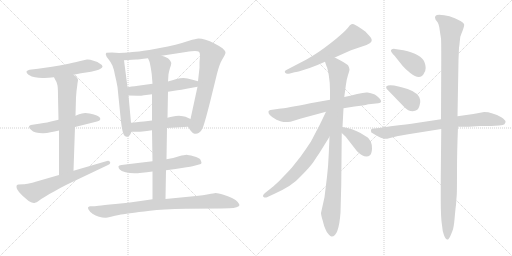
t = 0.00 s
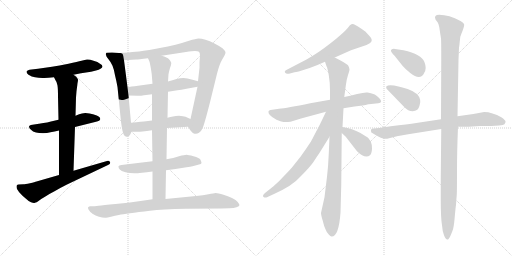
t = 3.16 s
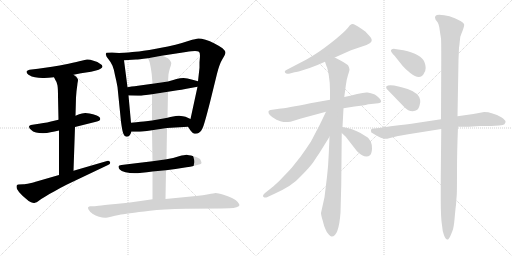
t = 6.32 s
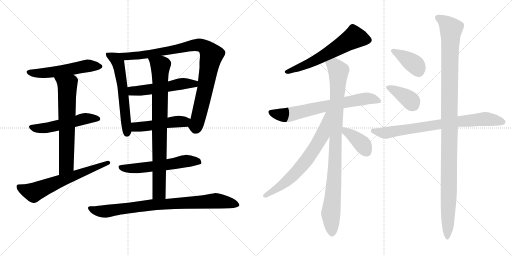
t = 9.49 s
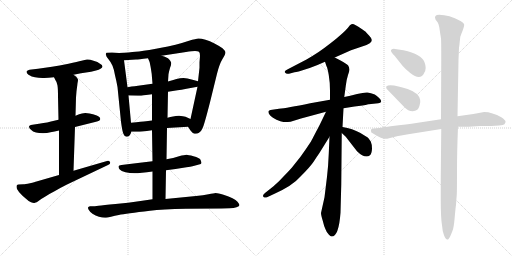
t = 12.65 s
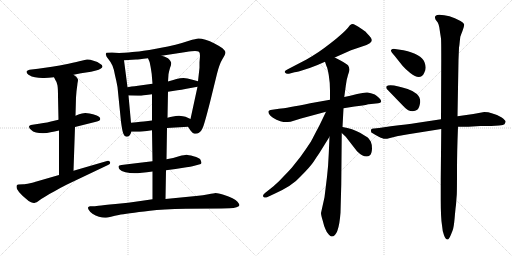
t = 15.81 s

The animated SVG that drew these frames (rendered in a browser with its animation timeline set to each time). Animation: 20 CSS @keyframes rules; one cycle of 15.81 s.

<svg version="1.1" viewBox="0 0 2048 1024" xmlns="http://www.w3.org/2000/svg">
  <g stroke="lightgray" stroke-dasharray="1,1" stroke-width="1" transform="scale(4, 4)">
    <line x1="0" y1="0" x2="256" y2="256"></line>
    <line x1="256" y1="0" x2="0" y2="256"></line>
    <line x1="128" y1="0" x2="128" y2="256"></line>
    <line x1="0" y1="128" x2="256" y2="128"></line>
    <line x1="256" y1="0" x2="512" y2="256"></line>
    <line x1="512" y1="0" x2="256" y2="256"></line>
    <line x1="384" y1="0" x2="384" y2="256"></line>
    <line x1="256" y1="128" x2="512" y2="128"></line>
  </g>
<g transform="scale(1, -1) translate(0, -850)">
   <style type="text/css">
    @keyframes keyframes0 {
      from {
       stroke: black;
       stroke-dashoffset: 546;
       stroke-width: 128;
       }
       64% {
       animation-timing-function: step-end;
       stroke: black;
       stroke-dashoffset: 0;
       stroke-width: 128;
       }
       to {
       stroke: black;
       stroke-width: 1024;
       }
       }
       #make-me-a-hanzi-animation-0 {
         animation: keyframes0 0.694336s both;
         animation-delay: 0.000000s;
         animation-timing-function: linear;
       }
    @keyframes keyframes1 {
      from {
       stroke: black;
       stroke-dashoffset: 530;
       stroke-width: 128;
       }
       63% {
       animation-timing-function: step-end;
       stroke: black;
       stroke-dashoffset: 0;
       stroke-width: 128;
       }
       to {
       stroke: black;
       stroke-width: 1024;
       }
       }
       #make-me-a-hanzi-animation-1 {
         animation: keyframes1 0.681315s both;
         animation-delay: 0.694336s;
         animation-timing-function: linear;
       }
    @keyframes keyframes2 {
      from {
       stroke: black;
       stroke-dashoffset: 667;
       stroke-width: 128;
       }
       68% {
       animation-timing-function: step-end;
       stroke: black;
       stroke-dashoffset: 0;
       stroke-width: 128;
       }
       to {
       stroke: black;
       stroke-width: 1024;
       }
       }
       #make-me-a-hanzi-animation-2 {
         animation: keyframes2 0.792806s both;
         animation-delay: 1.375651s;
         animation-timing-function: linear;
       }
    @keyframes keyframes3 {
      from {
       stroke: black;
       stroke-dashoffset: 643;
       stroke-width: 128;
       }
       68% {
       animation-timing-function: step-end;
       stroke: black;
       stroke-dashoffset: 0;
       stroke-width: 128;
       }
       to {
       stroke: black;
       stroke-width: 1024;
       }
       }
       #make-me-a-hanzi-animation-3 {
         animation: keyframes3 0.773275s both;
         animation-delay: 2.168457s;
         animation-timing-function: linear;
       }
    @keyframes keyframes4 {
      from {
       stroke: black;
       stroke-dashoffset: 598;
       stroke-width: 128;
       }
       66% {
       animation-timing-function: step-end;
       stroke: black;
       stroke-dashoffset: 0;
       stroke-width: 128;
       }
       to {
       stroke: black;
       stroke-width: 1024;
       }
       }
       #make-me-a-hanzi-animation-4 {
         animation: keyframes4 0.736654s both;
         animation-delay: 2.941732s;
         animation-timing-function: linear;
       }
    @keyframes keyframes5 {
      from {
       stroke: black;
       stroke-dashoffset: 950;
       stroke-width: 128;
       }
       76% {
       animation-timing-function: step-end;
       stroke: black;
       stroke-dashoffset: 0;
       stroke-width: 128;
       }
       to {
       stroke: black;
       stroke-width: 1024;
       }
       }
       #make-me-a-hanzi-animation-5 {
         animation: keyframes5 1.023112s both;
         animation-delay: 3.678386s;
         animation-timing-function: linear;
       }
    @keyframes keyframes6 {
      from {
       stroke: black;
       stroke-dashoffset: 530;
       stroke-width: 128;
       }
       63% {
       animation-timing-function: step-end;
       stroke: black;
       stroke-dashoffset: 0;
       stroke-width: 128;
       }
       to {
       stroke: black;
       stroke-width: 1024;
       }
       }
       #make-me-a-hanzi-animation-6 {
         animation: keyframes6 0.681315s both;
         animation-delay: 4.701498s;
         animation-timing-function: linear;
       }
    @keyframes keyframes7 {
      from {
       stroke: black;
       stroke-dashoffset: 487;
       stroke-width: 128;
       }
       61% {
       animation-timing-function: step-end;
       stroke: black;
       stroke-dashoffset: 0;
       stroke-width: 128;
       }
       to {
       stroke: black;
       stroke-width: 1024;
       }
       }
       #make-me-a-hanzi-animation-7 {
         animation: keyframes7 0.646322s both;
         animation-delay: 5.382813s;
         animation-timing-function: linear;
       }
    @keyframes keyframes8 {
      from {
       stroke: black;
       stroke-dashoffset: 576;
       stroke-width: 128;
       }
       65% {
       animation-timing-function: step-end;
       stroke: black;
       stroke-dashoffset: 0;
       stroke-width: 128;
       }
       to {
       stroke: black;
       stroke-width: 1024;
       }
       }
       #make-me-a-hanzi-animation-8 {
         animation: keyframes8 0.718750s both;
         animation-delay: 6.029135s;
         animation-timing-function: linear;
       }
    @keyframes keyframes9 {
      from {
       stroke: black;
       stroke-dashoffset: 837;
       stroke-width: 128;
       }
       73% {
       animation-timing-function: step-end;
       stroke: black;
       stroke-dashoffset: 0;
       stroke-width: 128;
       }
       to {
       stroke: black;
       stroke-width: 1024;
       }
       }
       #make-me-a-hanzi-animation-9 {
         animation: keyframes9 0.931152s both;
         animation-delay: 6.747885s;
         animation-timing-function: linear;
       }
    @keyframes keyframes10 {
      from {
       stroke: black;
       stroke-dashoffset: 852;
       stroke-width: 128;
       }
       73% {
       animation-timing-function: step-end;
       stroke: black;
       stroke-dashoffset: 0;
       stroke-width: 128;
       }
       to {
       stroke: black;
       stroke-width: 1024;
       }
       }
       #make-me-a-hanzi-animation-10 {
         animation: keyframes10 0.943359s both;
         animation-delay: 7.679037s;
         animation-timing-function: linear;
       }
    @keyframes keyframes11 {
      from {
       stroke: black;
       stroke-dashoffset: 614;
       stroke-width: 128;
       }
       67% {
       animation-timing-function: step-end;
       stroke: black;
       stroke-dashoffset: 0;
       stroke-width: 128;
       }
       to {
       stroke: black;
       stroke-width: 1024;
       }
       }
       #make-me-a-hanzi-animation-11 {
         animation: keyframes11 0.749674s both;
         animation-delay: 8.622396s;
         animation-timing-function: linear;
       }
    @keyframes keyframes12 {
      from {
       stroke: black;
       stroke-dashoffset: 702;
       stroke-width: 128;
       }
       70% {
       animation-timing-function: step-end;
       stroke: black;
       stroke-dashoffset: 0;
       stroke-width: 128;
       }
       to {
       stroke: black;
       stroke-width: 1024;
       }
       }
       #make-me-a-hanzi-animation-12 {
         animation: keyframes12 0.821289s both;
         animation-delay: 9.372070s;
         animation-timing-function: linear;
       }
    @keyframes keyframes13 {
      from {
       stroke: black;
       stroke-dashoffset: 963;
       stroke-width: 128;
       }
       76% {
       animation-timing-function: step-end;
       stroke: black;
       stroke-dashoffset: 0;
       stroke-width: 128;
       }
       to {
       stroke: black;
       stroke-width: 1024;
       }
       }
       #make-me-a-hanzi-animation-13 {
         animation: keyframes13 1.033691s both;
         animation-delay: 10.193359s;
         animation-timing-function: linear;
       }
    @keyframes keyframes14 {
      from {
       stroke: black;
       stroke-dashoffset: 686;
       stroke-width: 128;
       }
       69% {
       animation-timing-function: step-end;
       stroke: black;
       stroke-dashoffset: 0;
       stroke-width: 128;
       }
       to {
       stroke: black;
       stroke-width: 1024;
       }
       }
       #make-me-a-hanzi-animation-14 {
         animation: keyframes14 0.808268s both;
         animation-delay: 11.227050s;
         animation-timing-function: linear;
       }
    @keyframes keyframes15 {
      from {
       stroke: black;
       stroke-dashoffset: 388;
       stroke-width: 128;
       }
       56% {
       animation-timing-function: step-end;
       stroke: black;
       stroke-dashoffset: 0;
       stroke-width: 128;
       }
       to {
       stroke: black;
       stroke-width: 1024;
       }
       }
       #make-me-a-hanzi-animation-15 {
         animation: keyframes15 0.565755s both;
         animation-delay: 12.035318s;
         animation-timing-function: linear;
       }
    @keyframes keyframes16 {
      from {
       stroke: black;
       stroke-dashoffset: 389;
       stroke-width: 128;
       }
       56% {
       animation-timing-function: step-end;
       stroke: black;
       stroke-dashoffset: 0;
       stroke-width: 128;
       }
       to {
       stroke: black;
       stroke-width: 1024;
       }
       }
       #make-me-a-hanzi-animation-16 {
         animation: keyframes16 0.566569s both;
         animation-delay: 12.601073s;
         animation-timing-function: linear;
       }
    @keyframes keyframes17 {
      from {
       stroke: black;
       stroke-dashoffset: 387;
       stroke-width: 128;
       }
       56% {
       animation-timing-function: step-end;
       stroke: black;
       stroke-dashoffset: 0;
       stroke-width: 128;
       }
       to {
       stroke: black;
       stroke-width: 1024;
       }
       }
       #make-me-a-hanzi-animation-17 {
         animation: keyframes17 0.564941s both;
         animation-delay: 13.167642s;
         animation-timing-function: linear;
       }
    @keyframes keyframes18 {
      from {
       stroke: black;
       stroke-dashoffset: 782;
       stroke-width: 128;
       }
       72% {
       animation-timing-function: step-end;
       stroke: black;
       stroke-dashoffset: 0;
       stroke-width: 128;
       }
       to {
       stroke: black;
       stroke-width: 1024;
       }
       }
       #make-me-a-hanzi-animation-18 {
         animation: keyframes18 0.886393s both;
         animation-delay: 13.732583s;
         animation-timing-function: linear;
       }
    @keyframes keyframes19 {
      from {
       stroke: black;
       stroke-dashoffset: 1156;
       stroke-width: 128;
       }
       79% {
       animation-timing-function: step-end;
       stroke: black;
       stroke-dashoffset: 0;
       stroke-width: 128;
       }
       to {
       stroke: black;
       stroke-width: 1024;
       }
       }
       #make-me-a-hanzi-animation-19 {
         animation: keyframes19 1.190755s both;
         animation-delay: 14.618976s;
         animation-timing-function: linear;
       }
</style>
<path d="M 294.0 551.5 L 324.0 557.5 L 364.0 563.5 L 384.0 568.5 Q 396.0 571.5 402.0 575.5 Q 409.0 579.5 410.0 583.5 L 410.0 584.5 Q 410.0 590.5 400.0 595.5 Q 392.0 603.5 374.0 607.5 Q 360.0 612.5 351.0 612.5 L 348.0 612.5 Q 340.0 611.5 326.0 607.5 Q 311.0 603.5 274.0 595.5 Q 236.0 587.5 208.0 583.5 L 152.0 575.5 L 118.0 571.5 Q 109.0 569.5 106.0 564.5 L 106.0 562.5 Q 106.0 557.5 114.0 551.5 Q 127.0 543.5 140.0 541.5 Q 154.0 538.5 170.0 538.5 L 177.0 538.5 Q 192.0 538.5 216.0 541.5 L 294.0 551.5 Z" fill="lightgray"></path> 
<path d="M 300.0 342.5 L 384.0 363.5 Q 400.0 367.5 401.0 373.5 L 401.0 375.5 Q 401.0 380.5 396.0 383.5 Q 390.0 389.5 372.0 393.5 Q 355.0 397.5 350.0 397.5 Q 345.0 398.5 341.0 398.5 Q 334.0 398.5 328.0 396.5 Q 318.0 394.5 302.0 387.5 L 234.0 371.5 L 208.0 365.5 Q 195.0 361.5 156.0 355.5 L 130.0 351.5 Q 116.0 349.5 116.0 343.5 Q 116.0 337.5 124.0 331.5 Q 131.0 323.5 144.0 320.5 Q 156.0 317.5 172.0 317.5 Q 188.0 317.5 202.0 321.5 Q 218.0 323.5 236.0 328.5 L 300.0 342.5 Z" fill="lightgray"></path> 
<path d="M 294.0 167.5 L 300.0 342.5 L 302.0 387.5 L 304.0 460.5 L 306.0 485.5 Q 310.0 516.5 310.0 517.5 Q 312.0 527.5 312.0 530.5 L 312.0 531.5 Q 312.0 534.5 308.0 539.5 Q 306.0 543.5 294.0 551.5 C 270.0 569.5 202.0 568.5 216.0 541.5 L 222.0 529.5 Q 228.0 522.5 230.0 508.5 Q 232.0 494.5 232.0 465.5 L 234.0 371.5 L 236.0 328.5 L 236.0 150.5 C 236.0 120.5 293.0 137.5 294.0 167.5 Z" fill="lightgray"></path> 
<path d="M 236.0 150.5 L 146.0 124.5 Q 140.0 122.5 120.0 117.5 Q 100.0 113.5 94.0 113.5 L 74.0 112.5 Q 70.0 111.5 68.0 110.5 Q 66.0 108.5 66.0 104.5 Q 66.0 100.5 68.0 94.5 Q 74.0 82.5 90.0 67.5 L 104.0 55.5 Q 114.0 45.5 124.0 41.5 Q 131.0 38.5 136.0 38.5 Q 138.0 38.5 140.0 39.5 Q 146.0 40.5 154.0 46.5 Q 162.0 53.5 180.0 63.5 Q 198.0 75.5 220.0 86.5 Q 240.0 98.5 266.0 111.5 L 432.0 190.5 Q 441.0 194.5 441.0 199.5 Q 441.0 200.5 440.0 202.5 Q 437.0 207.5 432.0 207.5 Q 430.0 207.5 428.0 206.5 L 294.0 167.5 L 236.0 150.5 Z" fill="lightgray"></path> 
<path d="M 476.0 638.5 L 448.0 640.5 L 426.0 639.5 Q 423.0 636.5 423.0 633.5 Q 423.0 632.5 424.0 630.5 Q 424.0 624.5 434.0 613.5 Q 444.0 601.5 450.0 587.5 Q 456.0 573.5 460.0 549.5 Q 466.0 525.5 470.0 502.5 L 484.0 363.5 Q 489.0 325.5 494.0 314.5 Q 498.0 303.5 506.0 303.5 Q 513.0 303.5 518.0 308.5 Q 522.0 313.5 526.0 323.5 L 524.0 359.5 L 514.0 468.5 L 510.0 501.5 L 496.0 609.5 C 492.0 637.5 492.0 637.5 476.0 638.5 Z" fill="lightgray"></path> 
<path d="M 752.0 343.5 L 762.0 328.5 Q 770.0 317.5 778.0 315.5 L 783.0 315.5 Q 790.0 315.5 796.0 319.5 Q 806.0 326.5 810.0 337.5 Q 816.0 347.5 840.0 441.5 L 868.0 555.5 Q 878.0 595.5 890.0 614.5 Q 902.0 633.5 902.0 640.5 Q 901.0 647.5 890.0 657.5 Q 879.0 665.5 858.0 676.5 Q 839.0 686.5 822.0 691.5 Q 805.0 696.5 794.0 696.5 Q 784.0 695.5 756.0 687.5 Q 726.0 677.5 702.0 671.5 Q 680.0 665.5 624.0 655.5 Q 566.0 645.5 542.0 643.5 Q 519.0 640.5 476.0 638.5 C 446.0 636.5 466.0 607.5 496.0 609.5 L 544.0 612.5 Q 552.0 612.5 592.0 617.5 L 646.0 627.5 L 744.0 642.5 Q 769.0 646.5 780.0 646.5 Q 791.0 645.5 796.0 643.5 Q 800.0 639.5 800.0 626.5 Q 800.0 625.5 798.0 601.5 L 798.0 579.5 L 792.0 525.5 L 790.0 503.5 L 762.0 374.5 C 756.0 345.5 750.0 347.5 752.0 343.5 Z" fill="lightgray"></path> 
<path d="M 610.0 515.5 L 552.0 507.5 Q 546.0 507.5 510.0 501.5 C 480.0 496.5 484.0 469.5 514.0 468.5 L 552.0 467.5 L 556.0 467.5 Q 563.0 467.5 576.0 469.5 Q 593.0 471.5 608.0 473.5 L 672.0 483.5 L 710.0 489.5 Q 724.0 491.5 746.0 495.5 L 790.0 503.5 C 820.0 508.5 821.0 517.5 792.0 525.5 L 770.0 531.5 Q 748.0 537.5 734.0 538.5 Q 720.0 538.5 706.0 534.5 Q 690.0 529.5 672.0 524.5 L 610.0 515.5 Z" fill="lightgray"></path> 
<path d="M 668.0 338.5 L 752.0 343.5 C 782.0 345.5 789.0 362.5 762.0 374.5 L 742.0 383.5 Q 734.0 386.5 716.0 387.5 Q 703.0 387.5 692.0 384.5 Q 682.0 382.5 670.0 379.5 L 608.0 368.5 L 584.0 365.5 Q 570.0 364.5 524.0 359.5 C 494.0 356.5 496.0 323.5 526.0 323.5 L 552.0 323.5 Q 558.0 323.5 570.0 324.5 Q 586.0 326.5 608.0 329.5 L 668.0 338.5 Z" fill="lightgray"></path> 
<path d="M 664.0 169.5 L 702.0 174.5 L 746.0 181.5 Q 763.0 183.5 770.0 185.5 L 796.0 192.5 Q 805.0 194.5 806.0 198.5 Q 806.0 201.5 802.0 211.5 Q 798.0 219.5 774.0 225.5 Q 752.0 231.5 746.0 231.5 Q 739.0 231.5 716.0 225.5 Q 694.0 218.5 666.0 213.5 L 610.0 205.5 L 568.0 200.5 L 510.0 193.5 L 486.0 190.5 Q 475.0 189.5 474.0 185.5 L 474.0 183.5 Q 474.0 179.5 478.0 173.5 Q 484.0 165.5 502.0 161.5 Q 519.0 157.5 538.0 157.5 Q 548.0 157.5 568.0 159.5 Q 586.0 161.5 610.0 164.5 L 664.0 169.5 Z" fill="lightgray"></path> 
<path d="M 610.0 164.5 L 610.0 53.5 C 610.0 23.5 661.0 24.5 662.0 54.5 L 664.0 169.5 L 666.0 213.5 L 668.0 338.5 L 670.0 379.5 L 672.0 483.5 L 672.0 524.5 L 674.0 553.5 Q 676.0 565.5 680.0 578.5 Q 685.0 591.5 685.0 597.5 Q 685.0 600.5 684.0 601.5 Q 682.0 607.5 676.0 613.5 Q 670.0 621.5 646.0 627.5 C 617.0 636.5 581.0 645.5 592.0 617.5 L 598.0 603.5 Q 600.0 597.5 604.0 573.5 Q 608.0 550.5 608.0 539.5 L 610.0 515.5 L 608.0 473.5 L 608.0 368.5 L 608.0 329.5 L 610.0 205.5 L 610.0 164.5 Z" fill="lightgray"></path> 
<path d="M 610.0 53.5 L 562.0 46.5 Q 513.0 39.5 462.0 34.5 Q 412.0 29.5 394.0 27.5 Q 376.0 25.5 370.0 25.5 L 360.0 25.5 Q 354.0 24.5 352.0 20.5 L 352.0 19.5 Q 352.0 15.5 356.0 9.5 Q 360.0 2.5 370.0 -4.5 Q 382.0 -12.5 396.0 -16.5 Q 409.0 -20.5 420.0 -20.5 L 424.0 -20.5 Q 428.0 -20.5 444.0 -16.5 Q 460.0 -12.5 475.0 -9.5 Q 490.0 -6.5 520.0 -2.5 Q 552.0 2.5 600.0 7.5 Q 648.0 13.5 744.0 15.5 L 886.0 16.5 L 918.0 17.5 Q 936.0 17.5 946.0 21.5 Q 958.0 25.5 958.0 30.5 Q 956.0 35.5 950.0 43.5 Q 944.0 50.5 930.0 57.5 Q 916.0 65.5 894.0 71.5 Q 872.0 78.5 862.0 78.5 Q 856.0 77.5 834.0 73.5 Q 814.0 69.5 784.0 66.5 L 662.0 54.5 L 610.0 53.5 Z" fill="lightgray"></path> 
<path d="M 1339.0 620.5 L 1404.0 649.5 L 1466.0 670.5 L 1479.0 677.5 Q 1496.0 688.5 1477.0 707.5 L 1464.0 721.5 Q 1461.0 724.5 1441.0 738.0 Q 1421.0 751.5 1415.5 753.0 Q 1410.0 754.5 1405.5 753.0 Q 1401.0 751.5 1391.0 738.5 Q 1373.0 717.5 1322.0 677.0 Q 1271.0 636.5 1226.0 612.5 L 1153.0 574.5 Q 1135.0 567.5 1140.0 560.0 Q 1145.0 552.5 1156.0 555.5 L 1178.0 561.5 Q 1189.0 562.5 1223.0 573.5 Q 1257.0 584.5 1270.0 590.5 L 1300.0 603.5 L 1339.0 620.5 Z" fill="lightgray"></path> 
<path d="M 1320.0 451.5 L 1241.0 437.5 Q 1147.0 418.5 1116.0 415.5 L 1082.0 410.5 Q 1076.0 409.5 1074.0 405.5 Q 1070.0 390.5 1106.0 371.5 Q 1123.0 363.5 1133.5 362.5 Q 1144.0 361.5 1162.0 363.5 L 1204.0 376.5 L 1304.0 403.5 L 1374.0 417.5 L 1418.0 424.5 Q 1454.0 427.5 1473.0 433.5 L 1475.0 433.5 L 1513.0 437.5 Q 1523.0 437.5 1524.5 443.0 Q 1526.0 448.5 1516.5 458.0 Q 1507.0 467.5 1499.0 472.5 Q 1483.0 478.5 1470.5 480.0 Q 1458.0 481.5 1428.5 474.0 Q 1399.0 466.5 1377.0 462.5 L 1320.0 451.5 Z" fill="lightgray"></path> 
<path d="M 1396.0 581.5 L 1392.0 589.5 Q 1383.0 598.5 1339.0 620.5 C 1312.0 634.5 1290.0 631.5 1300.0 603.5 L 1306.0 585.5 Q 1310.0 579.5 1315.0 550.5 Q 1320.0 521.5 1320.0 487.5 L 1320.0 451.5 L 1318.0 303.5 L 1315.0 235.5 Q 1313.0 184.5 1308.0 143.5 L 1298.0 61.5 L 1284.0 -1.5 Q 1284.0 -10.5 1291.0 -32.5 Q 1296.0 -54.5 1302.0 -66.5 Q 1306.0 -78.5 1315.0 -87.5 Q 1323.0 -96.5 1327.0 -95.5 Q 1355.0 -95.5 1362.0 -0.5 L 1365.0 111.5 L 1367.0 318.5 L 1370.0 342.5 L 1374.0 417.5 L 1377.0 462.5 L 1383.0 506.5 Q 1386.0 532.5 1392.0 550.5 Q 1398.0 567.5 1398.0 572.5 L 1396.0 581.5 Z" fill="lightgray"></path> 
<path d="M 1304.0 403.5 L 1279.0 351.5 Q 1246.0 288.5 1244.0 284.5 Q 1225.0 255.5 1202.0 223.5 L 1167.0 179.5 Q 1151.0 161.5 1133.0 143.5 Q 1122.0 130.5 1094.0 105.5 L 1060.0 78.5 Q 1048.0 68.5 1054.0 62.5 Q 1061.0 57.5 1068.0 61.5 L 1096.0 74.5 Q 1170.0 107.5 1202.0 144.5 Q 1242.0 184.5 1255.0 204.5 Q 1267.0 223.5 1277.0 237.5 L 1318.0 303.5 C 1394.0 426.5 1317.0 430.5 1304.0 403.5 Z" fill="lightgray"></path> 
<path d="M 1367.0 318.5 L 1383.0 303.5 L 1428.0 245.5 Q 1461.0 213.5 1480.0 229.5 Q 1487.0 236.5 1488.0 255.5 Q 1488.0 273.5 1483.0 284.5 Q 1477.0 294.5 1473.0 298.5 Q 1469.0 302.5 1440.0 319.5 Q 1411.0 335.5 1370.0 342.5 C 1340.0 347.5 1345.0 339.5 1367.0 318.5 Z" fill="lightgray"></path> 
<path d="M 1614.0 649.5 L 1580.0 654.5 Q 1571.0 656.5 1564.0 650.5 Q 1561.0 644.5 1579.0 626.5 L 1610.0 587.5 Q 1620.0 575.5 1641.0 558.5 Q 1682.0 525.5 1697.0 559.5 Q 1708.0 576.5 1698.0 601.5 Q 1686.0 633.5 1614.0 649.5 Z" fill="lightgray"></path> 
<path d="M 1610.0 429.5 Q 1625.0 413.5 1633.0 409.5 Q 1641.0 405.5 1651.0 405.5 Q 1661.0 405.5 1669.0 411.0 Q 1677.0 416.5 1681.0 442.5 Q 1681.0 462.5 1667.5 474.5 Q 1654.0 486.5 1630.5 494.5 Q 1607.0 502.5 1594.0 504.5 Q 1555.0 514.5 1545.0 504.5 L 1545.0 498.5 Q 1545.0 496.5 1554.0 487.5 L 1610.0 429.5 Z" fill="lightgray"></path> 
<path d="M 1764.0 373.5 L 1665.0 358.5 Q 1632.0 353.5 1563.0 345.5 L 1516.0 338.5 L 1505.0 337.5 L 1497.0 336.5 L 1493.0 336.5 Q 1480.0 336.5 1485.0 321.5 Q 1486.0 319.5 1506.0 308.5 Q 1526.0 297.5 1534.5 295.5 Q 1543.0 293.5 1560.0 298.5 L 1592.0 306.5 Q 1597.0 307.5 1610.0 309.5 L 1633.0 313.5 L 1765.0 334.5 L 1832.0 343.5 L 1874.0 343.5 L 1921.0 346.5 L 1965.0 346.5 L 1996.0 348.5 Q 2015.0 350.5 2018.0 353.5 Q 2024.0 363.5 2022.0 365.5 Q 2022.0 368.5 2007.0 380.5 Q 1968.0 402.5 1937.0 402.5 Q 1884.0 391.5 1830.0 385.5 L 1764.0 373.5 Z" fill="lightgray"></path> 
<path d="M 1836.0 659.5 Q 1838.0 671.5 1839.0 684.5 L 1841.0 701.5 Q 1841.0 703.5 1849.5 725.0 Q 1858.0 746.5 1856.5 753.0 Q 1855.0 759.5 1842.0 766.5 Q 1796.0 791.5 1757.0 791.5 Q 1734.0 791.5 1742.0 772.5 L 1751.0 760.5 Q 1754.0 755.5 1757.0 742.5 L 1761.0 715.5 Q 1763.0 703.5 1764.0 696.5 Q 1765.0 689.5 1765.0 610.5 L 1764.0 373.5 L 1765.0 334.5 L 1763.0 137.5 L 1763.0 49.5 Q 1763.0 -20.5 1768.0 -50.5 Q 1770.0 -76.5 1776.0 -90.5 Q 1786.0 -115.5 1795.0 -104.5 Q 1799.0 -100.5 1804.0 -87.5 L 1810.0 -72.5 Q 1815.0 -61.5 1818.5 -22.5 Q 1822.0 16.5 1823.0 23.0 Q 1824.0 29.5 1825.0 44.5 Q 1826.0 59.5 1827.0 70.5 Q 1828.0 81.5 1828.0 164.0 Q 1828.0 246.5 1832.0 343.5 L 1830.0 385.5 L 1834.0 611.5 L 1836.0 659.5 Z" fill="lightgray"></path> 
      <clipPath id="make-me-a-hanzi-clip-0">
      <path d="M 294.0 551.5 L 324.0 557.5 L 364.0 563.5 L 384.0 568.5 Q 396.0 571.5 402.0 575.5 Q 409.0 579.5 410.0 583.5 L 410.0 584.5 Q 410.0 590.5 400.0 595.5 Q 392.0 603.5 374.0 607.5 Q 360.0 612.5 351.0 612.5 L 348.0 612.5 Q 340.0 611.5 326.0 607.5 Q 311.0 603.5 274.0 595.5 Q 236.0 587.5 208.0 583.5 L 152.0 575.5 L 118.0 571.5 Q 109.0 569.5 106.0 564.5 L 106.0 562.5 Q 106.0 557.5 114.0 551.5 Q 127.0 543.5 140.0 541.5 Q 154.0 538.5 170.0 538.5 L 177.0 538.5 Q 192.0 538.5 216.0 541.5 L 294.0 551.5 Z" fill="lightgray"></path>
      </clipPath>
      <path clip-path="url(#make-me-a-hanzi-clip-0)" d="M 115.0 563.5 L 182.0 558.5 L 338.0 585.5 L 402.0 584.5 " fill="none" id="make-me-a-hanzi-animation-0" stroke-dasharray="418 836" stroke-linecap="round"></path>

      <clipPath id="make-me-a-hanzi-clip-1">
      <path d="M 300.0 342.5 L 384.0 363.5 Q 400.0 367.5 401.0 373.5 L 401.0 375.5 Q 401.0 380.5 396.0 383.5 Q 390.0 389.5 372.0 393.5 Q 355.0 397.5 350.0 397.5 Q 345.0 398.5 341.0 398.5 Q 334.0 398.5 328.0 396.5 Q 318.0 394.5 302.0 387.5 L 234.0 371.5 L 208.0 365.5 Q 195.0 361.5 156.0 355.5 L 130.0 351.5 Q 116.0 349.5 116.0 343.5 Q 116.0 337.5 124.0 331.5 Q 131.0 323.5 144.0 320.5 Q 156.0 317.5 172.0 317.5 Q 188.0 317.5 202.0 321.5 Q 218.0 323.5 236.0 328.5 L 300.0 342.5 Z" fill="lightgray"></path>
      </clipPath>
      <path clip-path="url(#make-me-a-hanzi-clip-1)" d="M 125.0 340.5 L 178.0 337.5 L 338.0 375.5 L 394.0 374.5 " fill="none" id="make-me-a-hanzi-animation-1" stroke-dasharray="402 804" stroke-linecap="round"></path>

      <clipPath id="make-me-a-hanzi-clip-2">
      <path d="M 294.0 167.5 L 300.0 342.5 L 302.0 387.5 L 304.0 460.5 L 306.0 485.5 Q 310.0 516.5 310.0 517.5 Q 312.0 527.5 312.0 530.5 L 312.0 531.5 Q 312.0 534.5 308.0 539.5 Q 306.0 543.5 294.0 551.5 C 270.0 569.5 202.0 568.5 216.0 541.5 L 222.0 529.5 Q 228.0 522.5 230.0 508.5 Q 232.0 494.5 232.0 465.5 L 234.0 371.5 L 236.0 328.5 L 236.0 150.5 C 236.0 120.5 293.0 137.5 294.0 167.5 Z" fill="lightgray"></path>
      </clipPath>
      <path clip-path="url(#make-me-a-hanzi-clip-2)" d="M 224.0 538.5 L 259.0 517.5 L 270.0 498.5 L 266.0 192.5 L 242.0 157.5 " fill="none" id="make-me-a-hanzi-animation-2" stroke-dasharray="539 1078" stroke-linecap="round"></path>

      <clipPath id="make-me-a-hanzi-clip-3">
      <path d="M 236.0 150.5 L 146.0 124.5 Q 140.0 122.5 120.0 117.5 Q 100.0 113.5 94.0 113.5 L 74.0 112.5 Q 70.0 111.5 68.0 110.5 Q 66.0 108.5 66.0 104.5 Q 66.0 100.5 68.0 94.5 Q 74.0 82.5 90.0 67.5 L 104.0 55.5 Q 114.0 45.5 124.0 41.5 Q 131.0 38.5 136.0 38.5 Q 138.0 38.5 140.0 39.5 Q 146.0 40.5 154.0 46.5 Q 162.0 53.5 180.0 63.5 Q 198.0 75.5 220.0 86.5 Q 240.0 98.5 266.0 111.5 L 432.0 190.5 Q 441.0 194.5 441.0 199.5 Q 441.0 200.5 440.0 202.5 Q 437.0 207.5 432.0 207.5 Q 430.0 207.5 428.0 206.5 L 294.0 167.5 L 236.0 150.5 Z" fill="lightgray"></path>
      </clipPath>
      <path clip-path="url(#make-me-a-hanzi-clip-3)" d="M 73.0 105.5 L 134.0 80.5 L 433.0 198.5 " fill="none" id="make-me-a-hanzi-animation-3" stroke-dasharray="515 1030" stroke-linecap="round"></path>

      <clipPath id="make-me-a-hanzi-clip-4">
      <path d="M 476.0 638.5 L 448.0 640.5 L 426.0 639.5 Q 423.0 636.5 423.0 633.5 Q 423.0 632.5 424.0 630.5 Q 424.0 624.5 434.0 613.5 Q 444.0 601.5 450.0 587.5 Q 456.0 573.5 460.0 549.5 Q 466.0 525.5 470.0 502.5 L 484.0 363.5 Q 489.0 325.5 494.0 314.5 Q 498.0 303.5 506.0 303.5 Q 513.0 303.5 518.0 308.5 Q 522.0 313.5 526.0 323.5 L 524.0 359.5 L 514.0 468.5 L 510.0 501.5 L 496.0 609.5 C 492.0 637.5 492.0 637.5 476.0 638.5 Z" fill="lightgray"></path>
      </clipPath>
      <path clip-path="url(#make-me-a-hanzi-clip-4)" d="M 430.0 634.5 L 463.0 615.5 L 477.0 583.5 L 494.0 471.5 L 507.0 316.5 " fill="none" id="make-me-a-hanzi-animation-4" stroke-dasharray="470 940" stroke-linecap="round"></path>

      <clipPath id="make-me-a-hanzi-clip-5">
      <path d="M 752.0 343.5 L 762.0 328.5 Q 770.0 317.5 778.0 315.5 L 783.0 315.5 Q 790.0 315.5 796.0 319.5 Q 806.0 326.5 810.0 337.5 Q 816.0 347.5 840.0 441.5 L 868.0 555.5 Q 878.0 595.5 890.0 614.5 Q 902.0 633.5 902.0 640.5 Q 901.0 647.5 890.0 657.5 Q 879.0 665.5 858.0 676.5 Q 839.0 686.5 822.0 691.5 Q 805.0 696.5 794.0 696.5 Q 784.0 695.5 756.0 687.5 Q 726.0 677.5 702.0 671.5 Q 680.0 665.5 624.0 655.5 Q 566.0 645.5 542.0 643.5 Q 519.0 640.5 476.0 638.5 C 446.0 636.5 466.0 607.5 496.0 609.5 L 544.0 612.5 Q 552.0 612.5 592.0 617.5 L 646.0 627.5 L 744.0 642.5 Q 769.0 646.5 780.0 646.5 Q 791.0 645.5 796.0 643.5 Q 800.0 639.5 800.0 626.5 Q 800.0 625.5 798.0 601.5 L 798.0 579.5 L 792.0 525.5 L 790.0 503.5 L 762.0 374.5 C 756.0 345.5 750.0 347.5 752.0 343.5 Z" fill="lightgray"></path>
      </clipPath>
      <path clip-path="url(#make-me-a-hanzi-clip-5)" d="M 484.0 637.5 L 504.0 625.5 L 565.0 629.5 L 788.0 670.5 L 819.0 662.5 L 835.0 646.5 L 846.0 630.5 L 808.0 436.5 L 785.0 351.5 L 763.0 345.5 " fill="none" id="make-me-a-hanzi-animation-5" stroke-dasharray="822 1644" stroke-linecap="round"></path>

      <clipPath id="make-me-a-hanzi-clip-6">
      <path d="M 610.0 515.5 L 552.0 507.5 Q 546.0 507.5 510.0 501.5 C 480.0 496.5 484.0 469.5 514.0 468.5 L 552.0 467.5 L 556.0 467.5 Q 563.0 467.5 576.0 469.5 Q 593.0 471.5 608.0 473.5 L 672.0 483.5 L 710.0 489.5 Q 724.0 491.5 746.0 495.5 L 790.0 503.5 C 820.0 508.5 821.0 517.5 792.0 525.5 L 770.0 531.5 Q 748.0 537.5 734.0 538.5 Q 720.0 538.5 706.0 534.5 Q 690.0 529.5 672.0 524.5 L 610.0 515.5 Z" fill="lightgray"></path>
      </clipPath>
      <path clip-path="url(#make-me-a-hanzi-clip-6)" d="M 521.0 474.5 L 530.0 486.5 L 611.0 494.5 L 718.0 514.5 L 777.0 514.5 L 785.0 520.5 " fill="none" id="make-me-a-hanzi-animation-6" stroke-dasharray="402 804" stroke-linecap="round"></path>

      <clipPath id="make-me-a-hanzi-clip-7">
      <path d="M 668.0 338.5 L 752.0 343.5 C 782.0 345.5 789.0 362.5 762.0 374.5 L 742.0 383.5 Q 734.0 386.5 716.0 387.5 Q 703.0 387.5 692.0 384.5 Q 682.0 382.5 670.0 379.5 L 608.0 368.5 L 584.0 365.5 Q 570.0 364.5 524.0 359.5 C 494.0 356.5 496.0 323.5 526.0 323.5 L 552.0 323.5 Q 558.0 323.5 570.0 324.5 Q 586.0 326.5 608.0 329.5 L 668.0 338.5 Z" fill="lightgray"></path>
      </clipPath>
      <path clip-path="url(#make-me-a-hanzi-clip-7)" d="M 533.0 329.5 L 543.0 342.5 L 737.0 363.5 L 755.0 371.5 " fill="none" id="make-me-a-hanzi-animation-7" stroke-dasharray="359 718" stroke-linecap="round"></path>

      <clipPath id="make-me-a-hanzi-clip-8">
      <path d="M 664.0 169.5 L 702.0 174.5 L 746.0 181.5 Q 763.0 183.5 770.0 185.5 L 796.0 192.5 Q 805.0 194.5 806.0 198.5 Q 806.0 201.5 802.0 211.5 Q 798.0 219.5 774.0 225.5 Q 752.0 231.5 746.0 231.5 Q 739.0 231.5 716.0 225.5 Q 694.0 218.5 666.0 213.5 L 610.0 205.5 L 568.0 200.5 L 510.0 193.5 L 486.0 190.5 Q 475.0 189.5 474.0 185.5 L 474.0 183.5 Q 474.0 179.5 478.0 173.5 Q 484.0 165.5 502.0 161.5 Q 519.0 157.5 538.0 157.5 Q 548.0 157.5 568.0 159.5 Q 586.0 161.5 610.0 164.5 L 664.0 169.5 Z" fill="lightgray"></path>
      </clipPath>
      <path clip-path="url(#make-me-a-hanzi-clip-8)" d="M 481.0 184.5 L 499.0 176.5 L 558.0 177.5 L 744.0 206.5 L 797.0 202.5 " fill="none" id="make-me-a-hanzi-animation-8" stroke-dasharray="448 896" stroke-linecap="round"></path>

      <clipPath id="make-me-a-hanzi-clip-9">
      <path d="M 610.0 164.5 L 610.0 53.5 C 610.0 23.5 661.0 24.5 662.0 54.5 L 664.0 169.5 L 666.0 213.5 L 668.0 338.5 L 670.0 379.5 L 672.0 483.5 L 672.0 524.5 L 674.0 553.5 Q 676.0 565.5 680.0 578.5 Q 685.0 591.5 685.0 597.5 Q 685.0 600.5 684.0 601.5 Q 682.0 607.5 676.0 613.5 Q 670.0 621.5 646.0 627.5 C 617.0 636.5 581.0 645.5 592.0 617.5 L 598.0 603.5 Q 600.0 597.5 604.0 573.5 Q 608.0 550.5 608.0 539.5 L 610.0 515.5 L 608.0 473.5 L 608.0 368.5 L 608.0 329.5 L 610.0 205.5 L 610.0 164.5 Z" fill="lightgray"></path>
      </clipPath>
      <path clip-path="url(#make-me-a-hanzi-clip-9)" d="M 600.0 612.5 L 642.0 582.5 L 636.0 80.5 L 616.0 61.5 " fill="none" id="make-me-a-hanzi-animation-9" stroke-dasharray="709 1418" stroke-linecap="round"></path>

      <clipPath id="make-me-a-hanzi-clip-10">
      <path d="M 610.0 53.5 L 562.0 46.5 Q 513.0 39.5 462.0 34.5 Q 412.0 29.5 394.0 27.5 Q 376.0 25.5 370.0 25.5 L 360.0 25.5 Q 354.0 24.5 352.0 20.5 L 352.0 19.5 Q 352.0 15.5 356.0 9.5 Q 360.0 2.5 370.0 -4.5 Q 382.0 -12.5 396.0 -16.5 Q 409.0 -20.5 420.0 -20.5 L 424.0 -20.5 Q 428.0 -20.5 444.0 -16.5 Q 460.0 -12.5 475.0 -9.5 Q 490.0 -6.5 520.0 -2.5 Q 552.0 2.5 600.0 7.5 Q 648.0 13.5 744.0 15.5 L 886.0 16.5 L 918.0 17.5 Q 936.0 17.5 946.0 21.5 Q 958.0 25.5 958.0 30.5 Q 956.0 35.5 950.0 43.5 Q 944.0 50.5 930.0 57.5 Q 916.0 65.5 894.0 71.5 Q 872.0 78.5 862.0 78.5 Q 856.0 77.5 834.0 73.5 Q 814.0 69.5 784.0 66.5 L 662.0 54.5 L 610.0 53.5 Z" fill="lightgray"></path>
      </clipPath>
      <path clip-path="url(#make-me-a-hanzi-clip-10)" d="M 358.0 20.5 L 385.0 7.5 L 416.0 4.5 L 607.0 31.5 L 869.0 47.5 L 947.0 32.5 " fill="none" id="make-me-a-hanzi-animation-10" stroke-dasharray="724 1448" stroke-linecap="round"></path>

      <clipPath id="make-me-a-hanzi-clip-11">
      <path d="M 1339.0 620.5 L 1404.0 649.5 L 1466.0 670.5 L 1479.0 677.5 Q 1496.0 688.5 1477.0 707.5 L 1464.0 721.5 Q 1461.0 724.5 1441.0 738.0 Q 1421.0 751.5 1415.5 753.0 Q 1410.0 754.5 1405.5 753.0 Q 1401.0 751.5 1391.0 738.5 Q 1373.0 717.5 1322.0 677.0 Q 1271.0 636.5 1226.0 612.5 L 1153.0 574.5 Q 1135.0 567.5 1140.0 560.0 Q 1145.0 552.5 1156.0 555.5 L 1178.0 561.5 Q 1189.0 562.5 1223.0 573.5 Q 1257.0 584.5 1270.0 590.5 L 1300.0 603.5 L 1339.0 620.5 Z" fill="lightgray"></path>
      </clipPath>
      <path clip-path="url(#make-me-a-hanzi-clip-11)" d="M 1470.0 691.5 L 1417.0 700.5 L 1286.0 621.5 L 1209.0 583.5 L 1147.0 562.5 " fill="none" id="make-me-a-hanzi-animation-11" stroke-dasharray="486 972" stroke-linecap="round"></path>

      <clipPath id="make-me-a-hanzi-clip-12">
      <path d="M 1320.0 451.5 L 1241.0 437.5 Q 1147.0 418.5 1116.0 415.5 L 1082.0 410.5 Q 1076.0 409.5 1074.0 405.5 Q 1070.0 390.5 1106.0 371.5 Q 1123.0 363.5 1133.5 362.5 Q 1144.0 361.5 1162.0 363.5 L 1204.0 376.5 L 1304.0 403.5 L 1374.0 417.5 L 1418.0 424.5 Q 1454.0 427.5 1473.0 433.5 L 1475.0 433.5 L 1513.0 437.5 Q 1523.0 437.5 1524.5 443.0 Q 1526.0 448.5 1516.5 458.0 Q 1507.0 467.5 1499.0 472.5 Q 1483.0 478.5 1470.5 480.0 Q 1458.0 481.5 1428.5 474.0 Q 1399.0 466.5 1377.0 462.5 L 1320.0 451.5 Z" fill="lightgray"></path>
      </clipPath>
      <path clip-path="url(#make-me-a-hanzi-clip-12)" d="M 1082.0 401.5 L 1106.0 392.5 L 1152.0 390.5 L 1457.0 455.5 L 1485.0 456.5 L 1517.0 444.5 " fill="none" id="make-me-a-hanzi-animation-12" stroke-dasharray="574 1148" stroke-linecap="round"></path>

      <clipPath id="make-me-a-hanzi-clip-13">
      <path d="M 1396.0 581.5 L 1392.0 589.5 Q 1383.0 598.5 1339.0 620.5 C 1312.0 634.5 1290.0 631.5 1300.0 603.5 L 1306.0 585.5 Q 1310.0 579.5 1315.0 550.5 Q 1320.0 521.5 1320.0 487.5 L 1320.0 451.5 L 1318.0 303.5 L 1315.0 235.5 Q 1313.0 184.5 1308.0 143.5 L 1298.0 61.5 L 1284.0 -1.5 Q 1284.0 -10.5 1291.0 -32.5 Q 1296.0 -54.5 1302.0 -66.5 Q 1306.0 -78.5 1315.0 -87.5 Q 1323.0 -96.5 1327.0 -95.5 Q 1355.0 -95.5 1362.0 -0.5 L 1365.0 111.5 L 1367.0 318.5 L 1370.0 342.5 L 1374.0 417.5 L 1377.0 462.5 L 1383.0 506.5 Q 1386.0 532.5 1392.0 550.5 Q 1398.0 567.5 1398.0 572.5 L 1396.0 581.5 Z" fill="lightgray"></path>
      </clipPath>
      <path clip-path="url(#make-me-a-hanzi-clip-13)" d="M 1309.0 601.5 L 1339.0 586.5 L 1354.0 565.5 L 1339.0 167.5 L 1323.0 -2.5 L 1327.0 -81.5 " fill="none" id="make-me-a-hanzi-animation-13" stroke-dasharray="835 1670" stroke-linecap="round"></path>

      <clipPath id="make-me-a-hanzi-clip-14">
      <path d="M 1304.0 403.5 L 1279.0 351.5 Q 1246.0 288.5 1244.0 284.5 Q 1225.0 255.5 1202.0 223.5 L 1167.0 179.5 Q 1151.0 161.5 1133.0 143.5 Q 1122.0 130.5 1094.0 105.5 L 1060.0 78.5 Q 1048.0 68.5 1054.0 62.5 Q 1061.0 57.5 1068.0 61.5 L 1096.0 74.5 Q 1170.0 107.5 1202.0 144.5 Q 1242.0 184.5 1255.0 204.5 Q 1267.0 223.5 1277.0 237.5 L 1318.0 303.5 C 1394.0 426.5 1317.0 430.5 1304.0 403.5 Z" fill="lightgray"></path>
      </clipPath>
      <path clip-path="url(#make-me-a-hanzi-clip-14)" d="M 1313.0 399.5 L 1290.0 311.5 L 1224.0 206.5 L 1142.0 121.5 L 1061.0 67.5 " fill="none" id="make-me-a-hanzi-animation-14" stroke-dasharray="558 1116" stroke-linecap="round"></path>

      <clipPath id="make-me-a-hanzi-clip-15">
      <path d="M 1367.0 318.5 L 1383.0 303.5 L 1428.0 245.5 Q 1461.0 213.5 1480.0 229.5 Q 1487.0 236.5 1488.0 255.5 Q 1488.0 273.5 1483.0 284.5 Q 1477.0 294.5 1473.0 298.5 Q 1469.0 302.5 1440.0 319.5 Q 1411.0 335.5 1370.0 342.5 C 1340.0 347.5 1345.0 339.5 1367.0 318.5 Z" fill="lightgray"></path>
      </clipPath>
      <path clip-path="url(#make-me-a-hanzi-clip-15)" d="M 1377.0 335.5 L 1383.0 324.5 L 1445.0 278.5 L 1467.0 242.5 " fill="none" id="make-me-a-hanzi-animation-15" stroke-dasharray="260 520" stroke-linecap="round"></path>

      <clipPath id="make-me-a-hanzi-clip-16">
      <path d="M 1614.0 649.5 L 1580.0 654.5 Q 1571.0 656.5 1564.0 650.5 Q 1561.0 644.5 1579.0 626.5 L 1610.0 587.5 Q 1620.0 575.5 1641.0 558.5 Q 1682.0 525.5 1697.0 559.5 Q 1708.0 576.5 1698.0 601.5 Q 1686.0 633.5 1614.0 649.5 Z" fill="lightgray"></path>
      </clipPath>
      <path clip-path="url(#make-me-a-hanzi-clip-16)" d="M 1571.0 647.5 L 1653.0 597.5 L 1674.0 566.5 " fill="none" id="make-me-a-hanzi-animation-16" stroke-dasharray="261 522" stroke-linecap="round"></path>

      <clipPath id="make-me-a-hanzi-clip-17">
      <path d="M 1610.0 429.5 Q 1625.0 413.5 1633.0 409.5 Q 1641.0 405.5 1651.0 405.5 Q 1661.0 405.5 1669.0 411.0 Q 1677.0 416.5 1681.0 442.5 Q 1681.0 462.5 1667.5 474.5 Q 1654.0 486.5 1630.5 494.5 Q 1607.0 502.5 1594.0 504.5 Q 1555.0 514.5 1545.0 504.5 L 1545.0 498.5 Q 1545.0 496.5 1554.0 487.5 L 1610.0 429.5 Z" fill="lightgray"></path>
      </clipPath>
      <path clip-path="url(#make-me-a-hanzi-clip-17)" d="M 1551.0 501.5 L 1626.0 461.5 L 1656.0 426.5 " fill="none" id="make-me-a-hanzi-animation-17" stroke-dasharray="259 518" stroke-linecap="round"></path>

      <clipPath id="make-me-a-hanzi-clip-18">
      <path d="M 1764.0 373.5 L 1665.0 358.5 Q 1632.0 353.5 1563.0 345.5 L 1516.0 338.5 L 1505.0 337.5 L 1497.0 336.5 L 1493.0 336.5 Q 1480.0 336.5 1485.0 321.5 Q 1486.0 319.5 1506.0 308.5 Q 1526.0 297.5 1534.5 295.5 Q 1543.0 293.5 1560.0 298.5 L 1592.0 306.5 Q 1597.0 307.5 1610.0 309.5 L 1633.0 313.5 L 1765.0 334.5 L 1832.0 343.5 L 1874.0 343.5 L 1921.0 346.5 L 1965.0 346.5 L 1996.0 348.5 Q 2015.0 350.5 2018.0 353.5 Q 2024.0 363.5 2022.0 365.5 Q 2022.0 368.5 2007.0 380.5 Q 1968.0 402.5 1937.0 402.5 Q 1884.0 391.5 1830.0 385.5 L 1764.0 373.5 Z" fill="lightgray"></path>
      </clipPath>
      <path clip-path="url(#make-me-a-hanzi-clip-18)" d="M 1492.0 327.5 L 1548.0 319.5 L 1827.0 364.5 L 1919.0 373.5 L 1951.0 374.5 L 2012.0 362.5 " fill="none" id="make-me-a-hanzi-animation-18" stroke-dasharray="654 1308" stroke-linecap="round"></path>

      <clipPath id="make-me-a-hanzi-clip-19">
      <path d="M 1836.0 659.5 Q 1838.0 671.5 1839.0 684.5 L 1841.0 701.5 Q 1841.0 703.5 1849.5 725.0 Q 1858.0 746.5 1856.5 753.0 Q 1855.0 759.5 1842.0 766.5 Q 1796.0 791.5 1757.0 791.5 Q 1734.0 791.5 1742.0 772.5 L 1751.0 760.5 Q 1754.0 755.5 1757.0 742.5 L 1761.0 715.5 Q 1763.0 703.5 1764.0 696.5 Q 1765.0 689.5 1765.0 610.5 L 1764.0 373.5 L 1765.0 334.5 L 1763.0 137.5 L 1763.0 49.5 Q 1763.0 -20.5 1768.0 -50.5 Q 1770.0 -76.5 1776.0 -90.5 Q 1786.0 -115.5 1795.0 -104.5 Q 1799.0 -100.5 1804.0 -87.5 L 1810.0 -72.5 Q 1815.0 -61.5 1818.5 -22.5 Q 1822.0 16.5 1823.0 23.0 Q 1824.0 29.5 1825.0 44.5 Q 1826.0 59.5 1827.0 70.5 Q 1828.0 81.5 1828.0 164.0 Q 1828.0 246.5 1832.0 343.5 L 1830.0 385.5 L 1834.0 611.5 L 1836.0 659.5 Z" fill="lightgray"></path>
      </clipPath>
      <path clip-path="url(#make-me-a-hanzi-clip-19)" d="M 1752.0 779.5 L 1774.0 766.5 L 1805.0 732.5 L 1798.0 555.5 L 1796.0 93.5 L 1788.0 -95.5 " fill="none" id="make-me-a-hanzi-animation-19" stroke-dasharray="1028 2056" stroke-linecap="round"></path>

</g>
</svg>
